Run: headless pygame with SDL's dummy video driver; simulated clock (each Clock.tick advances the game by its frame time, no real sleeping); random seed 0; keys injected as events and as key.get_pressed() state; no mouse input.
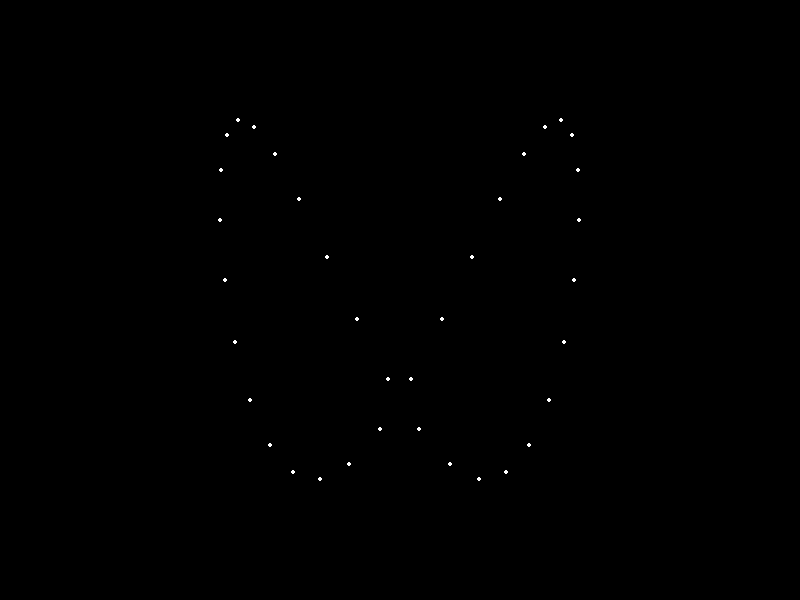
Frame 1 of 4 · flips 1–60 · no input
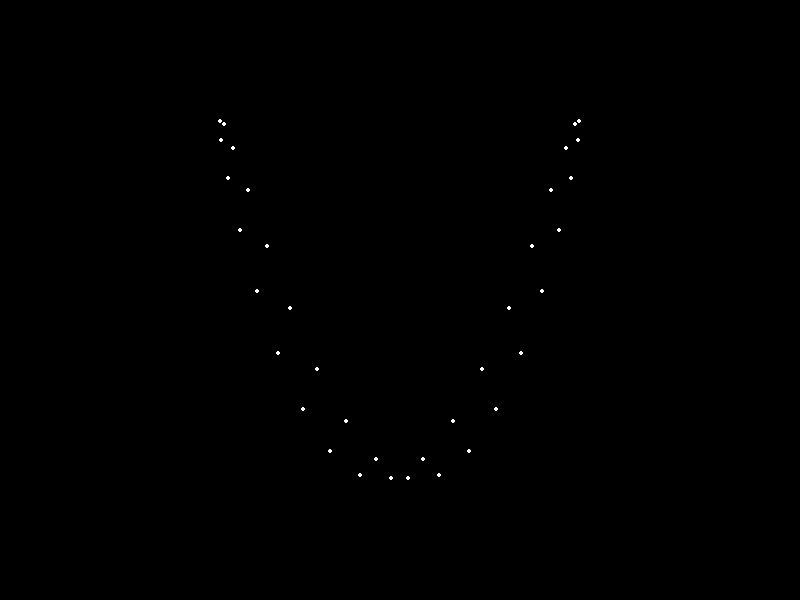
Frame 2 of 4 · flips 61–180 · tapped SPACE, RETURN · held RIGHT (→), D
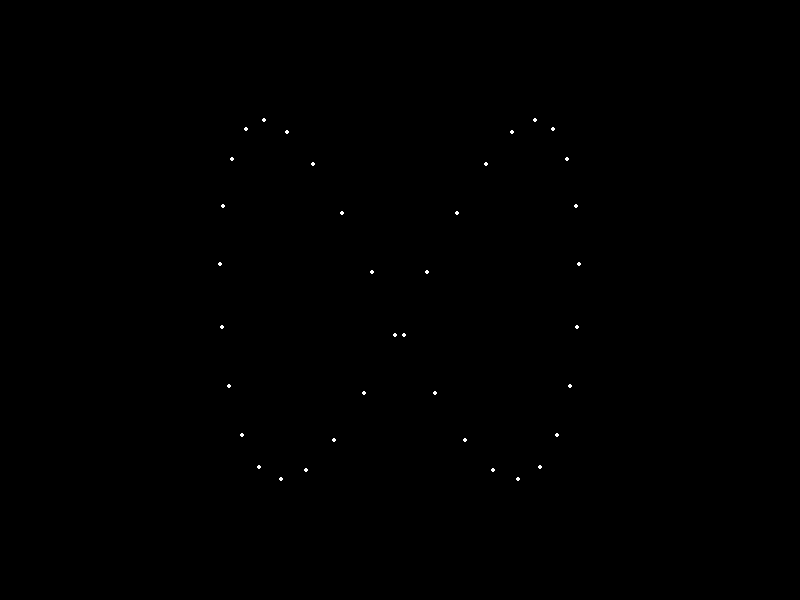
Frame 3 of 4 · flips 181–300 · held DOWN (↓), S
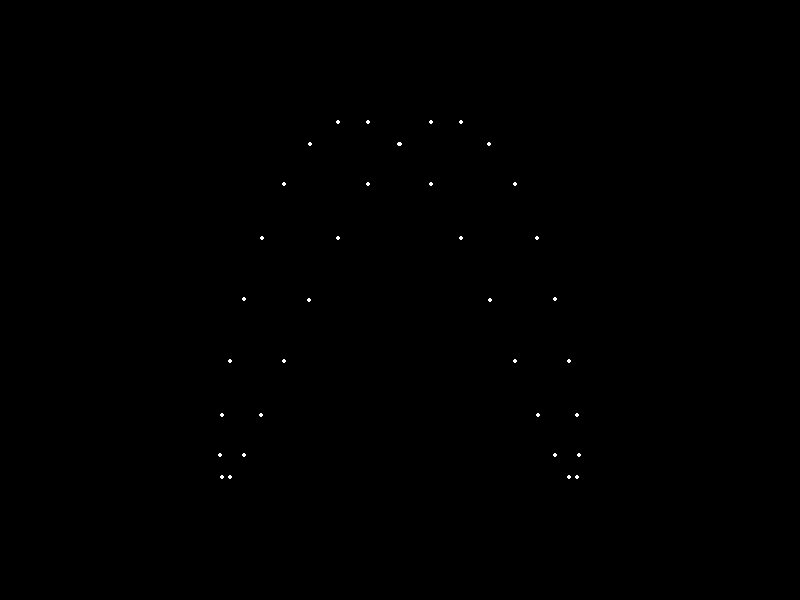
Frame 4 of 4 · flips 301–420 · held LEFT (←), A, UP (↑), W

The pygame program that drew these frames:

import pygame
import math

# Khởi tạo màn hình pygame
pygame.init()
width, height = 800, 600
screen = pygame.display.set_mode((width, height))
pygame.display.set_caption("Mobius Strip Simulator")

# Các thông số cho hiệu ứng Mobius Strip
angle = 0  # Góc quay
radius = min(width, height) * 0.3  # Bán kính
speed = 0.01  # Tốc độ quay

running = True
while running:
    for event in pygame.event.get():
        if event.type == pygame.QUIT:
            running = False

    screen.fill((0, 0, 0))  # Xóa màn hình trước mỗi vòng lặp

    # Vẽ dải băng Mobius
    for t in range(0, 360, 10):
        radian = math.radians(t)
        x = math.cos(radian + angle) * radius + width / 2
        y = math.sin(2 * radian + angle) * radius + height / 2
        pygame.draw.circle(screen, (255, 255, 255), (int(x), int(y)), 2)

    # Cập nhật góc quay
    angle += speed

    pygame.display.flip()

# Kết thúc chương trình khi thoát khỏi vòng lặp
pygame.quit()
